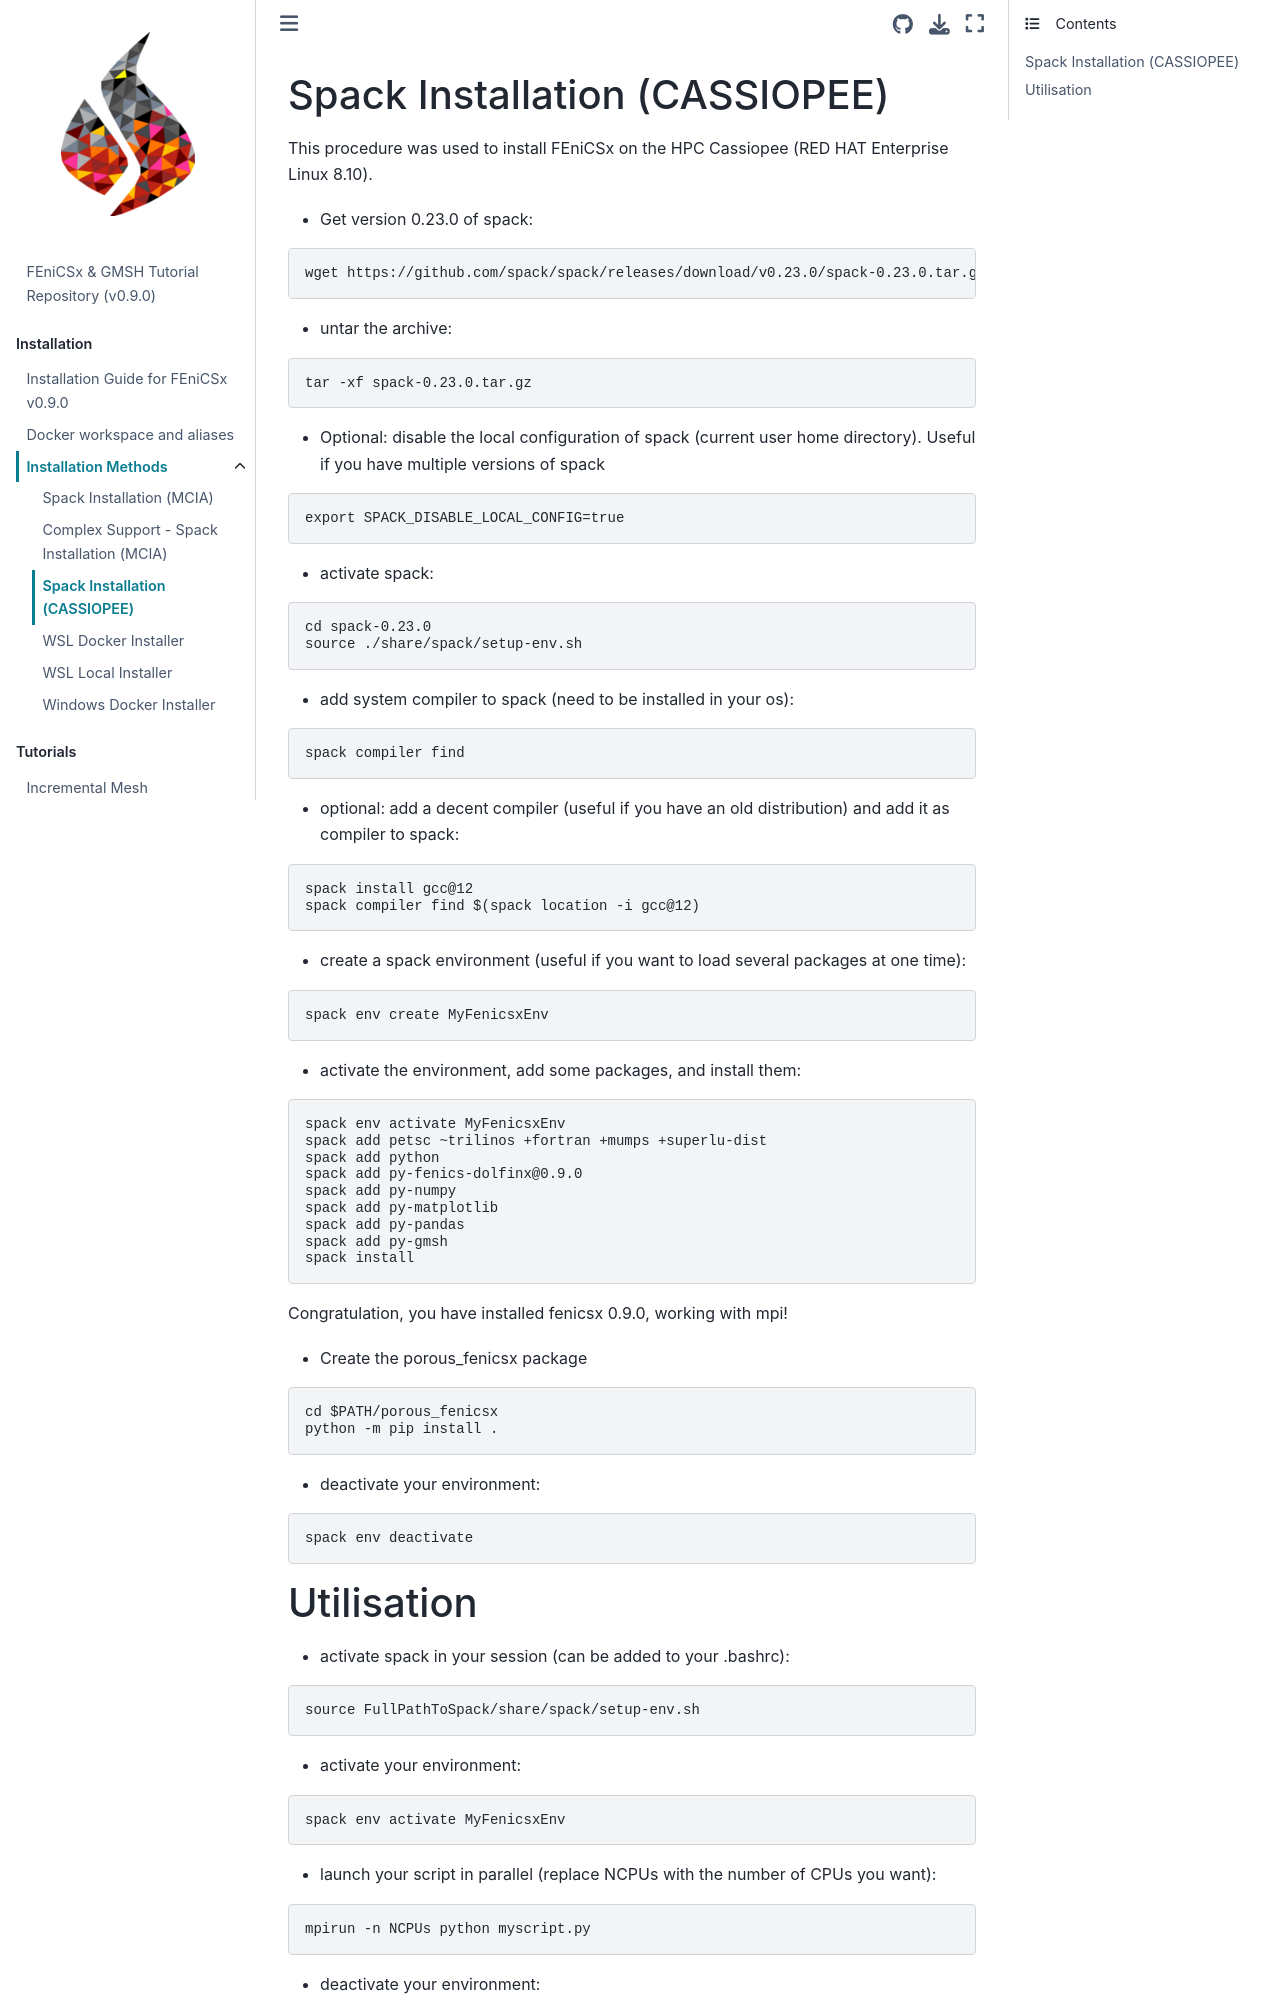

repository: Th0masLavigne/FEniCSx_GMSH_tutorials · page: Install/Spack_Install_FEniCSx/README.html · generator: jekyll

# Spack Installation (CASSIOPEE)

This procedure was used to install FEniCSx on the HPC Cassiopee (RED HAT Enterprise Linux 8.10).

* Get version 0.23.0 of spack:
```bash
wget https://github.com/spack/spack/releases/download/v0.23.0/spack-0.23.0.tar.gz
```

* untar the archive:
```bash
tar -xf spack-0.23.0.tar.gz
```

* Optional: disable the local configuration of spack (current user home directory). Useful if you have multiple versions of spack
```bash
export SPACK_DISABLE_LOCAL_CONFIG=true
```

* activate spack:
```bash
cd spack-0.23.0
source ./share/spack/setup-env.sh
```

* add system compiler to spack (need to be installed in your os):
```bash
spack compiler find 
```

* optional: add a decent compiler (useful if you have an old distribution) and add it as compiler to spack:
```bash
spack install gcc@12
spack compiler find $(spack location -i gcc@12)
```

* create a spack environment (useful if you want to load several packages at one time):
```bash
spack env create MyFenicsxEnv
```

* activate the environment, add some packages, and install them:
```bash
spack env activate MyFenicsxEnv
spack add petsc ~trilinos +fortran +mumps +superlu-dist
spack add python
spack add py-fenics-dolfinx@0.9.0
spack add py-numpy
spack add py-matplotlib
spack add py-pandas
spack add py-gmsh
spack install
```
Congratulation, you have installed fenicsx 0.9.0, working with mpi!

* Create the porous_fenicsx package
```bash
cd $PATH/porous_fenicsx
python -m pip install .
```
* deactivate your environment:
```bash
spack env deactivate
```
